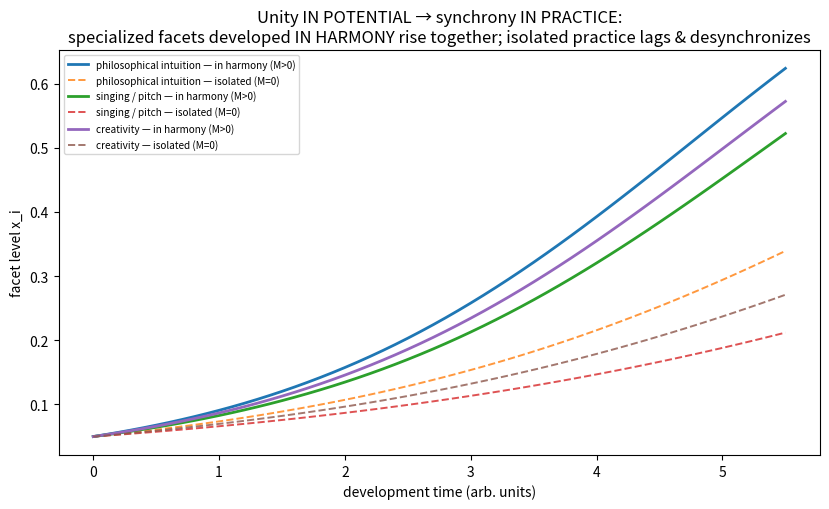

The script that saved this image: (Note: this script raises an exception after producing the figure.)
"""
Pass-77 B81 — IGC-1 v2: COMMON RESONANCE with a SHARED, DEVELOPED SUBSTRATE (not strong/weak transfer).

Brandon refinement (2026-05-28, verbatim):
"Strong transfer is unsupported. My argument for intuition's 'generality' is particularly akin to g for
intelligence. I previously argued that intelligence is actually made up of numerous specialized capacities
rather than having a minimalistic substrate - despite the high correlations between the different facets of
intelligence. TI Sigma holds that two seemingly (or even outright) contradictory things like these can be
true at once. In this case, intelligence and intuition are INDEED general substrates, but that is because
numerous facets are DEVELOPED over time and INTENTIONALLY made to work IN HARMONY! Thus, the unity of
things like intelligence, intuition, and creativity exist IN POTENTIAL... and usually HAPPEN to be carried
out in synchrony! While singing and philosophical intuition are different skills overall, my argument is
that they TAP a COMMON SOURCE of intuition that can bridge the two fields. Thus, it's neither strong nor
weak transfer exactly - but COMMON RESONANCE with a SHARED SUBSTRATE."

WHY THIS IS THE RIGHT MECHANISM (and what the cog-sci literature actually says):
  The single biggest fact in intelligence research is the POSITIVE MANIFOLD: nearly all cognitive abilities
  correlate positively, which Spearman (1904) summarized as g. The modern debate is NOT whether g exists as
  a statistic, but whether it is ONE physiological substrate or an EMERGENT property of many specialized
  capacities. Brandon's view is the emergentist one, and it is well supported:
    - van der Maas et al. (2006) MUTUALISM MODEL: the positive manifold EMERGES from mutually beneficial
      interactions among initially-uncorrelated specialized processes during development. No single g-thing
      required; g is a developmental/network outcome.
    - Kovacs & Conway (2016) PROCESS OVERLAP THEORY: domain-specific tests tap overlapping executive
      processes; g is the statistical overlap, not a unitary cause.
    - Cattell INVESTMENT THEORY + Thomson (1916) / Bartholomew, Deary & Lawn (2009) SAMPLING-BONDS THEORY:
      g arises from sampling many shared "bonds," again emergent not unitary.
  => This is EXACTLY Brandon's "general substrate that IS made of many specialized facets developed into
     harmony." It is ALSO a clean TI Sigma BOTH-TRUE (DT/Tralse-middle) instance: "intelligence is many
     specialized capacities" AND "intelligence is a general substrate" are simultaneously true.

THE SHARP, FALSIFIABLE DISTINCTION (#69). Common-resonance is NOT the same as transfer:
  - A SHARED SUBSTRATE (common cause) predicts HIGH cross-facet CORRELATION (the positive manifold).
  - It does NOT predict strong TRANSFER from a localized intervention (training facet A barely moves
    facet B), because correlation from a common cause is not the same as a causal training spillover.
  This dissolves the apparent conflict with Sala&Gobet far-transfer skepticism: high correlation + weak
  transfer is precisely what a shared-but-not-transferring substrate predicts. "Neither strong nor weak
  transfer - common resonance."

MODEL. van der Maas-style mutualism over N specialized facets x_i in [0,K]:
  x_i(t+1) = x_i + dt*[ a_i x_i (1 - x_i/K) + (M/N) * (sum_{j!=i} x_j) * (1 - x_i/K) ]
  - a_i = facet-specific endowment (random across individuals) -> "numerous specialized capacities".
  - M = harmonization coupling (intentional in-harmony development). M>0 = Brandon's "made to work in
    harmony"; M=0 = isolated practice.
Two readouts:
  (1) Positive manifold: across many individuals, mean off-diagonal correlation of final facet levels.
      M>0 -> strong positive manifold (g/shared-substrate signature emerges). M=0 -> ~0.
  (2) Transfer test: boost ONE facet's endowment and measure spillover onto a non-targeted facet,
      expressed as a fraction of the targeted facet's own gain. Shows MODEST spillover even when the
      manifold is strong -> correlation != transfer.

Budget $0, local numpy/matplotlib.
"""
import numpy as np, json
import matplotlib
matplotlib.use("Agg")
import matplotlib.pyplot as plt

OUT = "analyses/pass77_b81_common_resonance_shared_substrate"
rng = np.random.default_rng(77)
N, K, DT, STEPS = 6, 1.0, 0.1, 55   # kept in the DEVELOPING regime (no saturation -> variance preserved)

def simulate(a, M, steps=STEPS, x0=0.05, noise=0.0, rng=None):
    x = np.full(N, x0, dtype=float)
    traj = [x.copy()]
    for _ in range(steps):
        coupling = (M / N) * (x.sum() - x) * (1 - x / K)
        grow = a * x * (1 - x / K)
        x = x + DT * (grow + coupling)
        if noise and rng is not None:
            x = np.clip(x + rng.normal(0, noise, N), 0, K)
        x = np.clip(x, 0, K)
        traj.append(x.copy())
    return np.array(traj)

# ---------- Fig 1: harmony vs isolated developmental trajectories (one representative learner) ----------
a_rep = np.array([0.42, 0.30, 0.36, 0.25, 0.33, 0.28])   # specialized endowments
facet_names = ["philosophical intuition", "singing / pitch", "creativity", "verbal", "pattern-sense", "motor-timing"]
traj_harmony = simulate(a_rep, M=0.30)
traj_isolated = simulate(a_rep, M=0.0)
tt = np.arange(STEPS + 1) * DT

plt.figure(figsize=(8.4, 5.2))
for i in [0, 1, 2]:  # highlight philosophical intuition, singing, creativity
    plt.plot(tt, traj_harmony[:, i], lw=2, label=f"{facet_names[i]} — in harmony (M>0)")
    plt.plot(tt, traj_isolated[:, i], lw=1.4, ls="--", alpha=0.8, label=f"{facet_names[i]} — isolated (M=0)")
plt.xlabel("development time (arb. units)")
plt.ylabel("facet level x_i")
plt.title("Unity IN POTENTIAL → synchrony IN PRACTICE:\nspecialized facets developed IN HARMONY rise together; isolated practice lags & desynchronizes")
plt.legend(fontsize=7.2, ncol=1); plt.tight_layout()
plt.savefig(f"{OUT}/fig1_harmony_vs_isolated_trajectories.png", dpi=110); plt.close()

# ---------- Fig 2: positive manifold (correlation) vs transfer (spillover) ----------
P = 500
def population_finals(M, rng):
    finals = np.zeros((P, N))
    A = rng.uniform(0.20, 0.48, size=(P, N))
    for p in range(P):
        finals[p] = simulate(A[p], M=M, noise=0.01, rng=rng)[-1]
    return finals, A

f_harm, A_harm = population_finals(0.30, rng)
f_iso, A_iso = population_finals(0.0, rng)

def mean_offdiag_corr(finals):
    C = np.corrcoef(finals.T)
    iu = np.triu_indices(N, k=1)
    return float(np.nanmean(C[iu]))

manifold_harm = mean_offdiag_corr(f_harm)
manifold_iso = mean_offdiag_corr(f_iso)

# transfer test: boost facet 1 (singing) endowment, measure spillover onto facet 0 (philosophical intuition)
def transfer_spillover(M, rng, boost=0.20, target=1, observe=0):
    A = rng.uniform(0.20, 0.48, size=(P, N))
    base = np.array([simulate(A[p], M=M)[-1] for p in range(P)])
    A2 = A.copy(); A2[:, target] += boost
    post = np.array([simulate(A2[p], M=M)[-1] for p in range(P)])
    own_gain = float(np.mean(post[:, target] - base[:, target]))
    spill = float(np.mean(post[:, observe] - base[:, observe]))
    frac = float(spill / own_gain) if own_gain > 1e-9 else 0.0
    return own_gain, spill, frac

own_h, spill_h, frac_h = transfer_spillover(0.30, rng)
own_i, spill_i, frac_i = transfer_spillover(0.0, rng)

fig, (axA, axB) = plt.subplots(1, 2, figsize=(10.2, 4.8))
axA.bar(["in harmony\n(M>0)", "isolated\n(M=0)"], [manifold_harm, manifold_iso],
        color=["#2a9d8f", "#bbbbbb"])
axA.set_ylim(0, 1); axA.set_ylabel("mean cross-facet correlation")
axA.set_title("(A) Positive manifold = g / shared-substrate signature\nEMERGES from many facets developed in harmony")
for i, v in enumerate([manifold_harm, manifold_iso]):
    axA.text(i, v + 0.02, f"{v:.2f}", ha="center", fontsize=10)

axB.bar(["in harmony\n(M>0)", "isolated\n(M=0)"], [frac_h, frac_i], color=["#e76f51", "#bbbbbb"])
axB.set_ylim(0, 1); axB.set_ylabel("transfer spillover (fraction of own gain)")
axB.set_title("(B) Localized-training TRANSFER stays MODEST\neven when the manifold is strong → correlation ≠ transfer")
for i, v in enumerate([frac_h, frac_i]):
    axB.text(i, v + 0.02, f"{v:.2f}", ha="center", fontsize=10)
fig.suptitle("COMMON RESONANCE with a SHARED SUBSTRATE: high correlation (A) WITHOUT strong transfer (B)\n"
             "— reconciles g/positive-manifold with Sala&Gobet far-transfer skepticism (#69)", fontsize=10)
plt.tight_layout(rect=[0, 0, 1, 0.93])
plt.savefig(f"{OUT}/fig2_manifold_vs_transfer.png", dpi=110); plt.close()

out = dict(
  refinement="IGC-1 v2 (IGC-1-CR): intuition's generality is COMMON RESONANCE with a SHARED, DEVELOPED "
             "SUBSTRATE (g-analogue) — neither strong nor weak transfer. Singing and philosophical "
             "intuition TAP A COMMON SOURCE; they correlate via shared substrate, not via training spillover.",
  both_true_TI_sigma="DT/Tralse-middle: 'intelligence/intuition is many specialized capacities' AND "
             "'intelligence/intuition is a general substrate' are simultaneously true; unity exists IN "
             "POTENTIAL, realized as synchrony IN PRACTICE via intentional harmonization.",
  cogsci_grounding=dict(
     positive_manifold="Spearman 1904 g summarizes universal positive correlations among abilities.",
     emergentist_support=["van der Maas et al. 2006 mutualism model (manifold EMERGES from developmental "
        "mutual benefit among specialized processes)", "Kovacs & Conway 2016 Process Overlap Theory "
        "(g = statistical overlap of executive processes, not a unitary cause)",
        "Cattell investment theory; Thomson 1916 / Bartholomew, Deary & Lawn 2009 sampling-bonds theory"],
     reconciliation="shared common cause predicts HIGH correlation but NOT strong transfer; high "
        "correlation + weak transfer is the literature's actual position and Brandon's COMMON-RESONANCE claim."),
  composition="resonates with corpus Mycelial Resonance Engine (MRE) 'resonance' motif; composes with "
              "IGC-1 (B80), PM-1, GILE-I, canonical DT/both-true handling, ASYMMETRIC #69.",
  model=dict(type="van der Maas mutualism", N=N, K=K, dt=DT, steps=STEPS, M_harmony=0.30, M_isolated=0.0),
  results=dict(
     positive_manifold_harmony=round(manifold_harm, 3),
     positive_manifold_isolated=round(manifold_iso, 3),
     transfer_fraction_harmony=round(frac_h, 3),
     transfer_fraction_isolated=round(frac_i, 3),
     reading="harmony yields a STRONG positive manifold (corr ~%.2f) but only MODEST localized transfer "
             "(~%.0f%% of own gain): high correlation WITHOUT strong transfer = common resonance, exactly "
             "as Brandon argues." % (manifold_harm, 100 * frac_h)),
  honesty_69=["model is by-construction; shapes (manifold emerges under coupling; transfer stays modest) "
              "are the deliverable, magnitudes illustrative",
              "this refinement RETRACTS the 'overlap-gated transfer' framing of B80 fig2 as the PRIMARY "
              "mechanism — overlap still matters, but the governing mechanism is common-cause resonance, "
              "not training spillover; B80 stands as the transfer-bound, B81 as the corrected mechanism"],
  principle_status="IGC-1 REFINED to v2 (common-resonance/shared-substrate). Remains CANDIDATE (awaits "
                   "Brandon ratification). Canonical count UNCHANGED 74; this is a candidate-refinement, "
                   "not a new principle and not an MR-Truth-Labels refinement.")

with open(f"{OUT}/results.json", "w") as f:
    json.dump(out, f, indent=2)

print("=== B81 common resonance / shared substrate ===")
print("positive manifold  harmony=%.3f  isolated=%.3f" % (manifold_harm, manifold_iso))
print("transfer fraction  harmony=%.3f  isolated=%.3f" % (frac_h, frac_i))
print("own_gain harmony=%.3f spill harmony=%.3f" % (own_h, spill_h))
print("figs: fig1_harmony_vs_isolated_trajectories, fig2_manifold_vs_transfer")
